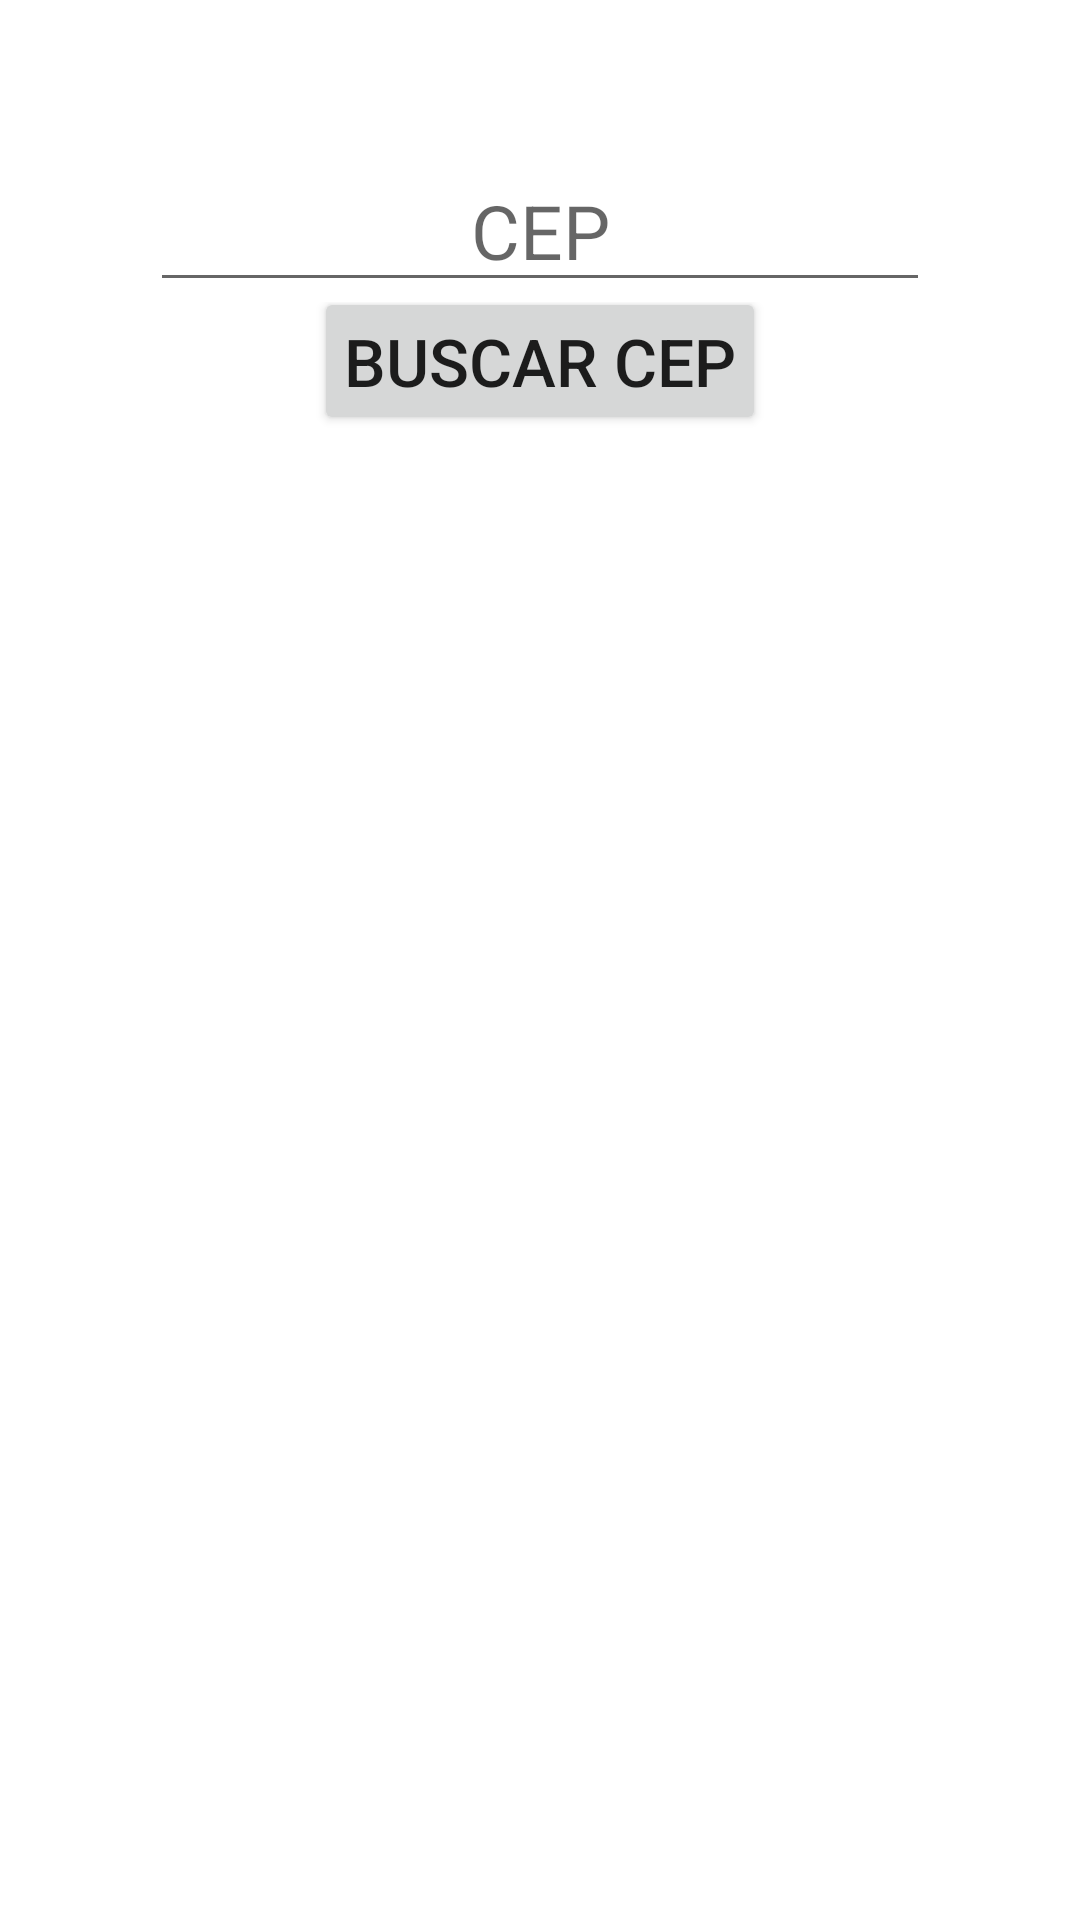

Layout XML and referenced resources for this Android screen:
<!-- AndroidManifest.xml: application theme Theme.Logintantto -->
<!-- res/layout/activity_buscar.xml -->
<?xml version="1.0" encoding="utf-8"?>
<LinearLayout xmlns:android="http://schemas.android.com/apk/res/android"
    xmlns:app="http://schemas.android.com/apk/res-auto"
    xmlns:tools="http://schemas.android.com/tools"
    android:layout_height="match_parent"
    android:orientation="vertical"
    android:padding="50dp"
    android:layout_width="match_parent">

    <EditText
        android:digits="0123456789"
        android:layout_height="wrap_content"
        android:hint="CEP"
        android:id="@+id/txtCep"
        android:textSize="25sp"
        android:inputType="number"
        android:maxLength="8"
        android:gravity="center"
        android:layout_width="match_parent"/>

    <LinearLayout
        android:gravity="center"
        android:layout_height="wrap_content"
        android:orientation="horizontal"
        android:layout_width="match_parent">

        <Button

            android:layout_height="wrap_content"
            android:id="@+id/buttonBuscar"
            android:layout_marginBottom="10dp"
            android:padding="10dp"
            android:text="Buscar CEP"
            android:textSize="22sp"
            android:layout_width="wrap_content"/>

    </LinearLayout>

    <TextView
        android:layout_height="match_parent"
        android:id="@+id/txtResposta"
        android:textSize="20sp"
        android:layout_width="match_parent"/>

</LinearLayout>
<!-- resources referenced by this layout -->
<resources>
  <style name="Theme.Logintantto" parent="Theme.MaterialComponents.DayNight.DarkActionBar">
          
          <item name="colorPrimary">@color/purple_500</item>
          <item name="colorPrimaryVariant">#91EF25</item>
          <item name="colorOnPrimary">@color/white</item>
          
          <item name="colorSecondary">#FFEB3B</item>
          <item name="colorSecondaryVariant">@color/teal_700</item>
          <item name="colorOnSecondary">@color/black</item>
          
          <item name="android:statusBarColor" tools:targetApi="l">?attr/colorPrimaryVariant</item>
          
      </style>
  <color name="purple_500">#FF6200EE</color>
  <color name="white">#FFFFFFFF</color>
  <color name="teal_700">#FF018786</color>
  <color name="black">#FF000000</color>
</resources>
